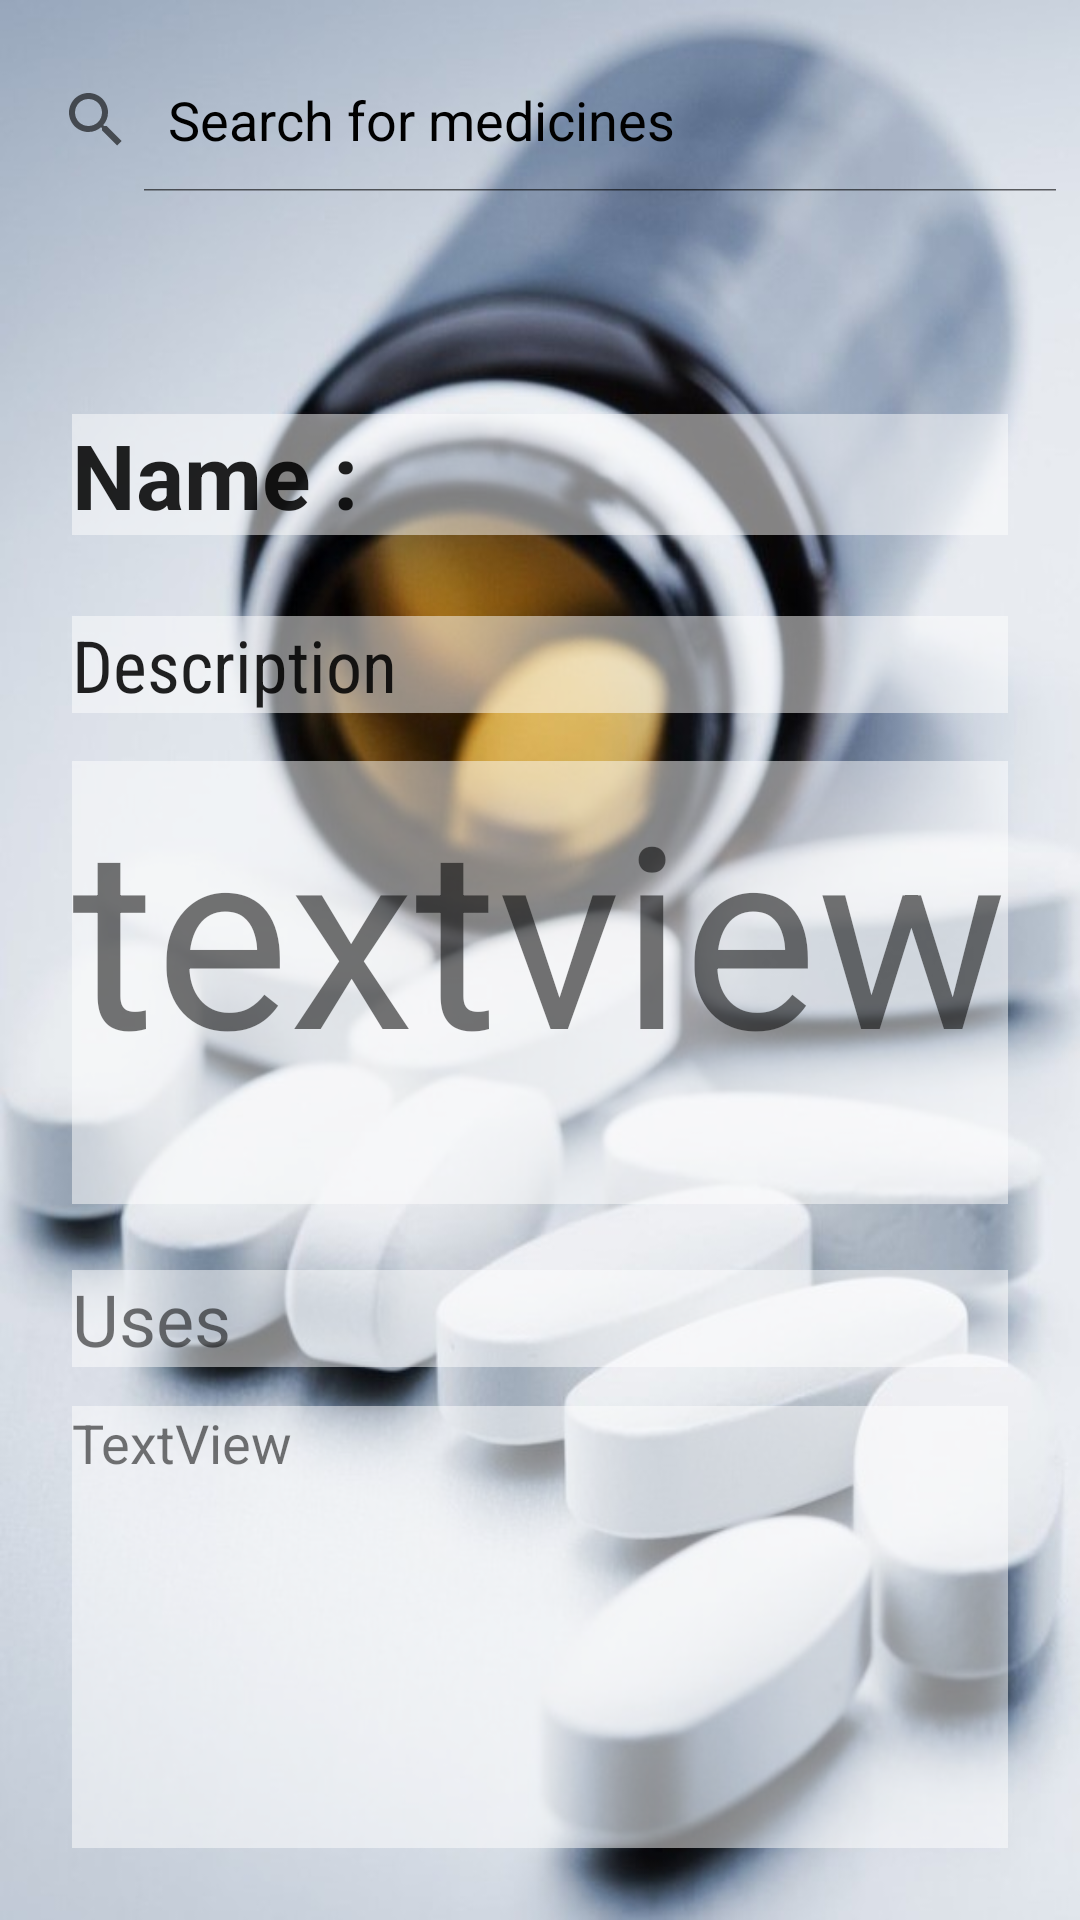

This screen was rendered from an Android layout file. Write that file and the resources it references.
<!-- AndroidManifest.xml: application theme AppTheme -->
<!-- res/layout/fragment_test2_fragmet.xml -->
<?xml version="1.0" encoding="utf-8"?>
<FrameLayout xmlns:android="http://schemas.android.com/apk/res/android"
    xmlns:app="http://schemas.android.com/apk/res-auto"
    xmlns:tools="http://schemas.android.com/tools"
    android:layout_width="match_parent"
    android:layout_height="match_parent"
    tools:context=".Test2Fragmet">

    
    <android.support.constraint.ConstraintLayout
        android:id="@+id/relativeLayout"
        android:layout_width="match_parent"
        android:layout_height="match_parent"
        android:background="@drawable/medsearch1">


        <TextView
            android:id="@+id/med_name"
            android:layout_width="0dp"
            android:layout_height="wrap_content"
            android:layout_marginBottom="27dp"
            android:layout_marginEnd="24dp"
            android:layout_marginLeft="24dp"
            android:layout_marginRight="24dp"
            android:layout_marginStart="24dp"
            android:background="#80ffffff"
            android:text="Name :   "
            android:textAppearance="@style/TextAppearance.AppCompat.Body1"
            android:textSize="30sp"
            android:textStyle="bold"
            app:layout_constraintBottom_toTopOf="@+id/med_desc"
            app:layout_constraintEnd_toEndOf="parent"
            app:layout_constraintHorizontal_bias="0.0"
            app:layout_constraintStart_toStartOf="parent"
            app:layout_constraintTop_toBottomOf="@+id/med_search_view" />

        <SearchView
            android:id="@+id/med_search_view"
            android:layout_width="0dp"
            android:layout_height="wrap_content"
            android:layout_marginBottom="74dp"
            android:layout_marginTop="16dp"
            android:iconifiedByDefault="false"
            android:queryHint="Search for medicines"
            app:layout_constraintBottom_toTopOf="@+id/med_name"
            app:layout_constraintEnd_toEndOf="parent"
            app:layout_constraintHorizontal_bias="0.0"
            app:layout_constraintStart_toStartOf="parent"
            app:layout_constraintTop_toTopOf="parent"
            app:layout_constraintVertical_chainStyle="spread_inside" />

        <TextView
            android:id="@+id/med_desc"
            android:layout_width="0dp"
            android:layout_height="wrap_content"
            android:layout_marginBottom="16dp"
            android:layout_marginEnd="24dp"
            android:layout_marginLeft="24dp"
            android:layout_marginRight="24dp"
            android:layout_marginStart="24dp"
            android:background="#80ffffff"
            android:fontFamily="sans-serif-condensed"
            android:text="Description"
            android:textAllCaps="false"
            android:textAppearance="@style/TextAppearance.AppCompat.Body1"
            android:textSize="24sp"
            app:layout_constraintBottom_toTopOf="@+id/med_desc_body"
            app:layout_constraintEnd_toEndOf="parent"
            app:layout_constraintStart_toStartOf="parent"
            app:layout_constraintTop_toBottomOf="@+id/med_name" />

        <TextView
            android:id="@+id/med_desc_body"
            android:layout_width="0dp"
            android:layout_height="0dp"
            android:layout_marginBottom="22dp"
            android:layout_marginEnd="24dp"
            android:layout_marginLeft="24dp"
            android:layout_marginRight="24dp"
            android:layout_marginStart="24dp"
            android:autoSizeTextType="uniform"
            android:background="#80ffffff"
            android:text="textview"
            android:textSize="18sp"
            app:layout_constraintBottom_toTopOf="@+id/med_use"
            app:layout_constraintEnd_toEndOf="parent"
            app:layout_constraintStart_toStartOf="parent"
            app:layout_constraintTop_toBottomOf="@+id/med_desc" />

        <TextView
            android:id="@+id/med_use"
            android:layout_width="0dp"
            android:layout_height="wrap_content"
            android:layout_marginBottom="13dp"
            android:layout_marginEnd="24dp"
            android:layout_marginLeft="24dp"
            android:layout_marginRight="24dp"
            android:layout_marginStart="24dp"
            android:background="#80ffffff"
            android:text="Uses"
            android:textSize="24sp"
            app:layout_constraintBottom_toTopOf="@+id/med_use_body"
            app:layout_constraintEnd_toEndOf="parent"
            app:layout_constraintStart_toStartOf="parent"
            app:layout_constraintTop_toBottomOf="@+id/med_desc_body" />

        <TextView
            android:id="@+id/med_use_body"
            android:layout_width="0dp"
            android:layout_height="0dp"
            android:layout_marginBottom="24dp"
            android:layout_marginEnd="24dp"
            android:layout_marginLeft="24dp"
            android:layout_marginRight="24dp"
            android:layout_marginStart="24dp"
            android:background="#80ffffff"
            android:text="TextView"
            android:textSize="18sp"
            app:layout_constraintBottom_toBottomOf="parent"
            app:layout_constraintEnd_toEndOf="parent"
            app:layout_constraintStart_toStartOf="parent"
            app:layout_constraintTop_toBottomOf="@+id/med_use" />

    </android.support.constraint.ConstraintLayout>

</FrameLayout>
<!-- resources referenced by this layout -->
<resources>
  <!-- drawable medsearch1: jpg bitmap (drawable, 89681 bytes) -->
  <style name="AppTheme" parent="Theme.AppCompat.Light.NoActionBar">
          
          <item name="colorPrimary">@color/colorPrimary</item>
          <item name="colorPrimaryDark">@color/colorPrimaryDark</item>
          <item name="colorAccent">@color/colorAccent</item>
          <item name="android:textColorHint">@color/hintcolor</item>
      </style>
  <color name="colorPrimary">#5c636e</color>
  <color name="colorPrimaryDark">#df8931</color>
  <color name="colorAccent">#FF4081</color>
  <color name="hintcolor">#000000</color>
</resources>
